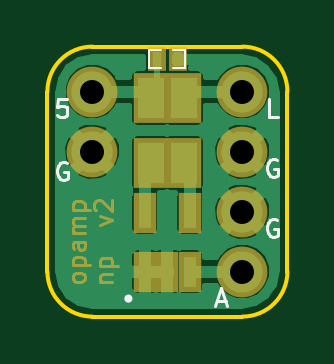
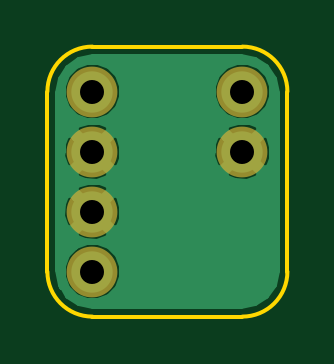
Circuit board: 8 layer files. Board 10.2 x 11.4 mm.
- bottom_copper: usb_pwrmon-B_Cu.gbl (7498 bytes)
- bottom_mask: usb_pwrmon-B_Mask.gbs (383 bytes)
- bottom_silk: usb_pwrmon-B_SilkS.gbo (10507 bytes)
- outline: usb_pwrmon-Edge_Cuts.gbr (633 bytes)
- top_copper: usb_pwrmon-F_Cu.gtl (14615 bytes)
- top_mask: usb_pwrmon-F_Mask.gts (2782 bytes)
- top_silk: usb_pwrmon-F_SilkS.gto (1927 bytes)
- drill: usb_pwrmon.drl (253 bytes)

=== bottom_copper: usb_pwrmon-B_Cu.gbl (7498 bytes, source omitted) ===
=== bottom_mask: usb_pwrmon-B_Mask.gbs ===
G04 (created by PCBNEW (2013-07-07 BZR 4022)-stable) date 4/23/2014 9:18:28 PM*
%MOIN*%
G04 Gerber Fmt 3.4, Leading zero omitted, Abs format*
%FSLAX34Y34*%
G01*
G70*
G90*
G04 APERTURE LIST*
%ADD10C,0.00590551*%
%ADD11C,0.0846457*%
G04 APERTURE END LIST*
G54D10*
G54D11*
X86150Y-37450D03*
X86150Y-40450D03*
X83650Y-37450D03*
X86150Y-38450D03*
X86150Y-39450D03*
X83650Y-38450D03*
M02*

=== bottom_silk: usb_pwrmon-B_SilkS.gbo (10507 bytes, source omitted) ===
=== outline: usb_pwrmon-Edge_Cuts.gbr ===
G04 (created by PCBNEW (2013-07-07 BZR 4022)-stable) date 4/23/2014 9:18:28 PM*
%MOIN*%
G04 Gerber Fmt 3.4, Leading zero omitted, Abs format*
%FSLAX34Y34*%
G01*
G70*
G90*
G04 APERTURE LIST*
%ADD10C,0.00590551*%
G04 APERTURE END LIST*
G54D10*
X86900Y-40450D02*
X86900Y-37450D01*
X83650Y-41200D02*
X86150Y-41200D01*
X82900Y-37450D02*
X82900Y-40450D01*
X86150Y-36700D02*
X83650Y-36700D01*
X82900Y-40450D02*
G75*
G03X83650Y-41200I750J0D01*
G74*
G01*
X86150Y-41200D02*
G75*
G03X86900Y-40450I0J750D01*
G74*
G01*
X83650Y-36700D02*
G75*
G03X82900Y-37450I0J-750D01*
G74*
G01*
X86900Y-37450D02*
G75*
G03X86150Y-36700I-750J0D01*
G74*
G01*
M02*

=== top_copper: usb_pwrmon-F_Cu.gtl (14615 bytes, source omitted) ===
=== top_mask: usb_pwrmon-F_Mask.gts ===
G04 (created by PCBNEW (2013-07-07 BZR 4022)-stable) date 4/23/2014 9:18:28 PM*
%MOIN*%
G04 Gerber Fmt 3.4, Leading zero omitted, Abs format*
%FSLAX34Y34*%
G01*
G70*
G90*
G04 APERTURE LIST*
%ADD10C,0.00590551*%
%ADD11C,0.00472441*%
%ADD12C,0.0846457*%
%ADD13R,0.0374016X0.0669291*%
%ADD14R,0.031448X0.039348*%
%ADD15R,0.0590551X0.0846457*%
G04 APERTURE END LIST*
G54D10*
G54D11*
X83519Y-40568D02*
X83505Y-40596D01*
X83491Y-40610D01*
X83463Y-40624D01*
X83378Y-40624D01*
X83350Y-40610D01*
X83336Y-40596D01*
X83322Y-40568D01*
X83322Y-40526D01*
X83336Y-40498D01*
X83350Y-40484D01*
X83378Y-40470D01*
X83463Y-40470D01*
X83491Y-40484D01*
X83505Y-40498D01*
X83519Y-40526D01*
X83519Y-40568D01*
X83322Y-40343D02*
X83617Y-40343D01*
X83336Y-40343D02*
X83322Y-40315D01*
X83322Y-40259D01*
X83336Y-40231D01*
X83350Y-40217D01*
X83378Y-40203D01*
X83463Y-40203D01*
X83491Y-40217D01*
X83505Y-40231D01*
X83519Y-40259D01*
X83519Y-40315D01*
X83505Y-40343D01*
X83519Y-39950D02*
X83364Y-39950D01*
X83336Y-39964D01*
X83322Y-39992D01*
X83322Y-40048D01*
X83336Y-40076D01*
X83505Y-39950D02*
X83519Y-39978D01*
X83519Y-40048D01*
X83505Y-40076D01*
X83477Y-40090D01*
X83449Y-40090D01*
X83421Y-40076D01*
X83407Y-40048D01*
X83407Y-39978D01*
X83392Y-39950D01*
X83519Y-39809D02*
X83322Y-39809D01*
X83350Y-39809D02*
X83336Y-39795D01*
X83322Y-39767D01*
X83322Y-39725D01*
X83336Y-39696D01*
X83364Y-39682D01*
X83519Y-39682D01*
X83364Y-39682D02*
X83336Y-39668D01*
X83322Y-39640D01*
X83322Y-39598D01*
X83336Y-39570D01*
X83364Y-39556D01*
X83519Y-39556D01*
X83322Y-39415D02*
X83617Y-39415D01*
X83336Y-39415D02*
X83322Y-39387D01*
X83322Y-39331D01*
X83336Y-39303D01*
X83350Y-39289D01*
X83378Y-39275D01*
X83463Y-39275D01*
X83491Y-39289D01*
X83505Y-39303D01*
X83519Y-39331D01*
X83519Y-39387D01*
X83505Y-39415D01*
X83783Y-40624D02*
X83980Y-40624D01*
X83811Y-40624D02*
X83797Y-40610D01*
X83783Y-40582D01*
X83783Y-40540D01*
X83797Y-40512D01*
X83825Y-40498D01*
X83980Y-40498D01*
X83783Y-40357D02*
X84078Y-40357D01*
X83797Y-40357D02*
X83783Y-40329D01*
X83783Y-40273D01*
X83797Y-40245D01*
X83811Y-40231D01*
X83839Y-40217D01*
X83923Y-40217D01*
X83952Y-40231D01*
X83966Y-40245D01*
X83980Y-40273D01*
X83980Y-40329D01*
X83966Y-40357D01*
X83783Y-39668D02*
X83980Y-39598D01*
X83783Y-39528D01*
X83712Y-39429D02*
X83698Y-39415D01*
X83684Y-39387D01*
X83684Y-39317D01*
X83698Y-39289D01*
X83712Y-39275D01*
X83741Y-39261D01*
X83769Y-39261D01*
X83811Y-39275D01*
X83980Y-39443D01*
X83980Y-39261D01*
G54D12*
X86150Y-37450D03*
X86150Y-40450D03*
X83650Y-37450D03*
X86150Y-38450D03*
G54D13*
X84525Y-40450D03*
X84900Y-40450D03*
X85274Y-40450D03*
X85274Y-39465D03*
X84525Y-39465D03*
G54D14*
X84723Y-36900D03*
X85077Y-36900D03*
G54D15*
X85175Y-37558D03*
X84624Y-37558D03*
X85175Y-38641D03*
X84624Y-38641D03*
G54D12*
X86150Y-39450D03*
X83650Y-38450D03*
M02*

=== top_silk: usb_pwrmon-F_SilkS.gto ===
G04 (created by PCBNEW (2013-07-07 BZR 4022)-stable) date 4/23/2014 9:18:28 PM*
%MOIN*%
G04 Gerber Fmt 3.4, Leading zero omitted, Abs format*
%FSLAX34Y34*%
G01*
G70*
G90*
G04 APERTURE LIST*
%ADD10C,0.00590551*%
%ADD11C,0.0028*%
%ADD12C,0.00472441*%
G04 APERTURE END LIST*
G54D10*
X84285Y-40900D02*
G75*
G03X84285Y-40900I-35J0D01*
G74*
G01*
G54D11*
X84800Y-36750D02*
X84600Y-36750D01*
X84600Y-36750D02*
X84600Y-37050D01*
X84600Y-37050D02*
X84800Y-37050D01*
X85000Y-36750D02*
X85200Y-36750D01*
X85200Y-36750D02*
X85200Y-37050D01*
X85200Y-37050D02*
X85000Y-37050D01*
G54D12*
X86741Y-37869D02*
X86600Y-37869D01*
X86600Y-37574D01*
X85729Y-40935D02*
X85870Y-40935D01*
X85701Y-41019D02*
X85800Y-40724D01*
X85898Y-41019D01*
X83220Y-37574D02*
X83079Y-37574D01*
X83065Y-37714D01*
X83079Y-37700D01*
X83107Y-37686D01*
X83178Y-37686D01*
X83206Y-37700D01*
X83220Y-37714D01*
X83234Y-37742D01*
X83234Y-37813D01*
X83220Y-37841D01*
X83206Y-37855D01*
X83178Y-37869D01*
X83107Y-37869D01*
X83079Y-37855D01*
X83065Y-37841D01*
X86727Y-38588D02*
X86699Y-38574D01*
X86657Y-38574D01*
X86614Y-38588D01*
X86586Y-38616D01*
X86572Y-38644D01*
X86558Y-38700D01*
X86558Y-38742D01*
X86572Y-38799D01*
X86586Y-38827D01*
X86614Y-38855D01*
X86657Y-38869D01*
X86685Y-38869D01*
X86727Y-38855D01*
X86741Y-38841D01*
X86741Y-38742D01*
X86685Y-38742D01*
X86727Y-39588D02*
X86699Y-39574D01*
X86657Y-39574D01*
X86614Y-39588D01*
X86586Y-39616D01*
X86572Y-39644D01*
X86558Y-39700D01*
X86558Y-39742D01*
X86572Y-39799D01*
X86586Y-39827D01*
X86614Y-39855D01*
X86657Y-39869D01*
X86685Y-39869D01*
X86727Y-39855D01*
X86741Y-39841D01*
X86741Y-39742D01*
X86685Y-39742D01*
X83227Y-38638D02*
X83199Y-38624D01*
X83157Y-38624D01*
X83114Y-38638D01*
X83086Y-38666D01*
X83072Y-38694D01*
X83058Y-38750D01*
X83058Y-38792D01*
X83072Y-38849D01*
X83086Y-38877D01*
X83114Y-38905D01*
X83157Y-38919D01*
X83185Y-38919D01*
X83227Y-38905D01*
X83241Y-38891D01*
X83241Y-38792D01*
X83185Y-38792D01*
M02*

=== drill: usb_pwrmon.drl ===
M48
;DRILL file {Pcbnew (2013-07-07 BZR 4022)-stable} date 4/23/2014 9:18:30 PM
;FORMAT={-:-/ absolute / inch / decimal}
FMAT,2
INCH,TZ
T1C0.040
%
G90
G05
M72
T1
X8.365Y-3.745
X8.365Y-3.845
X8.615Y-3.745
X8.615Y-3.845
X8.615Y-3.945
X8.615Y-4.045
T0
M30
